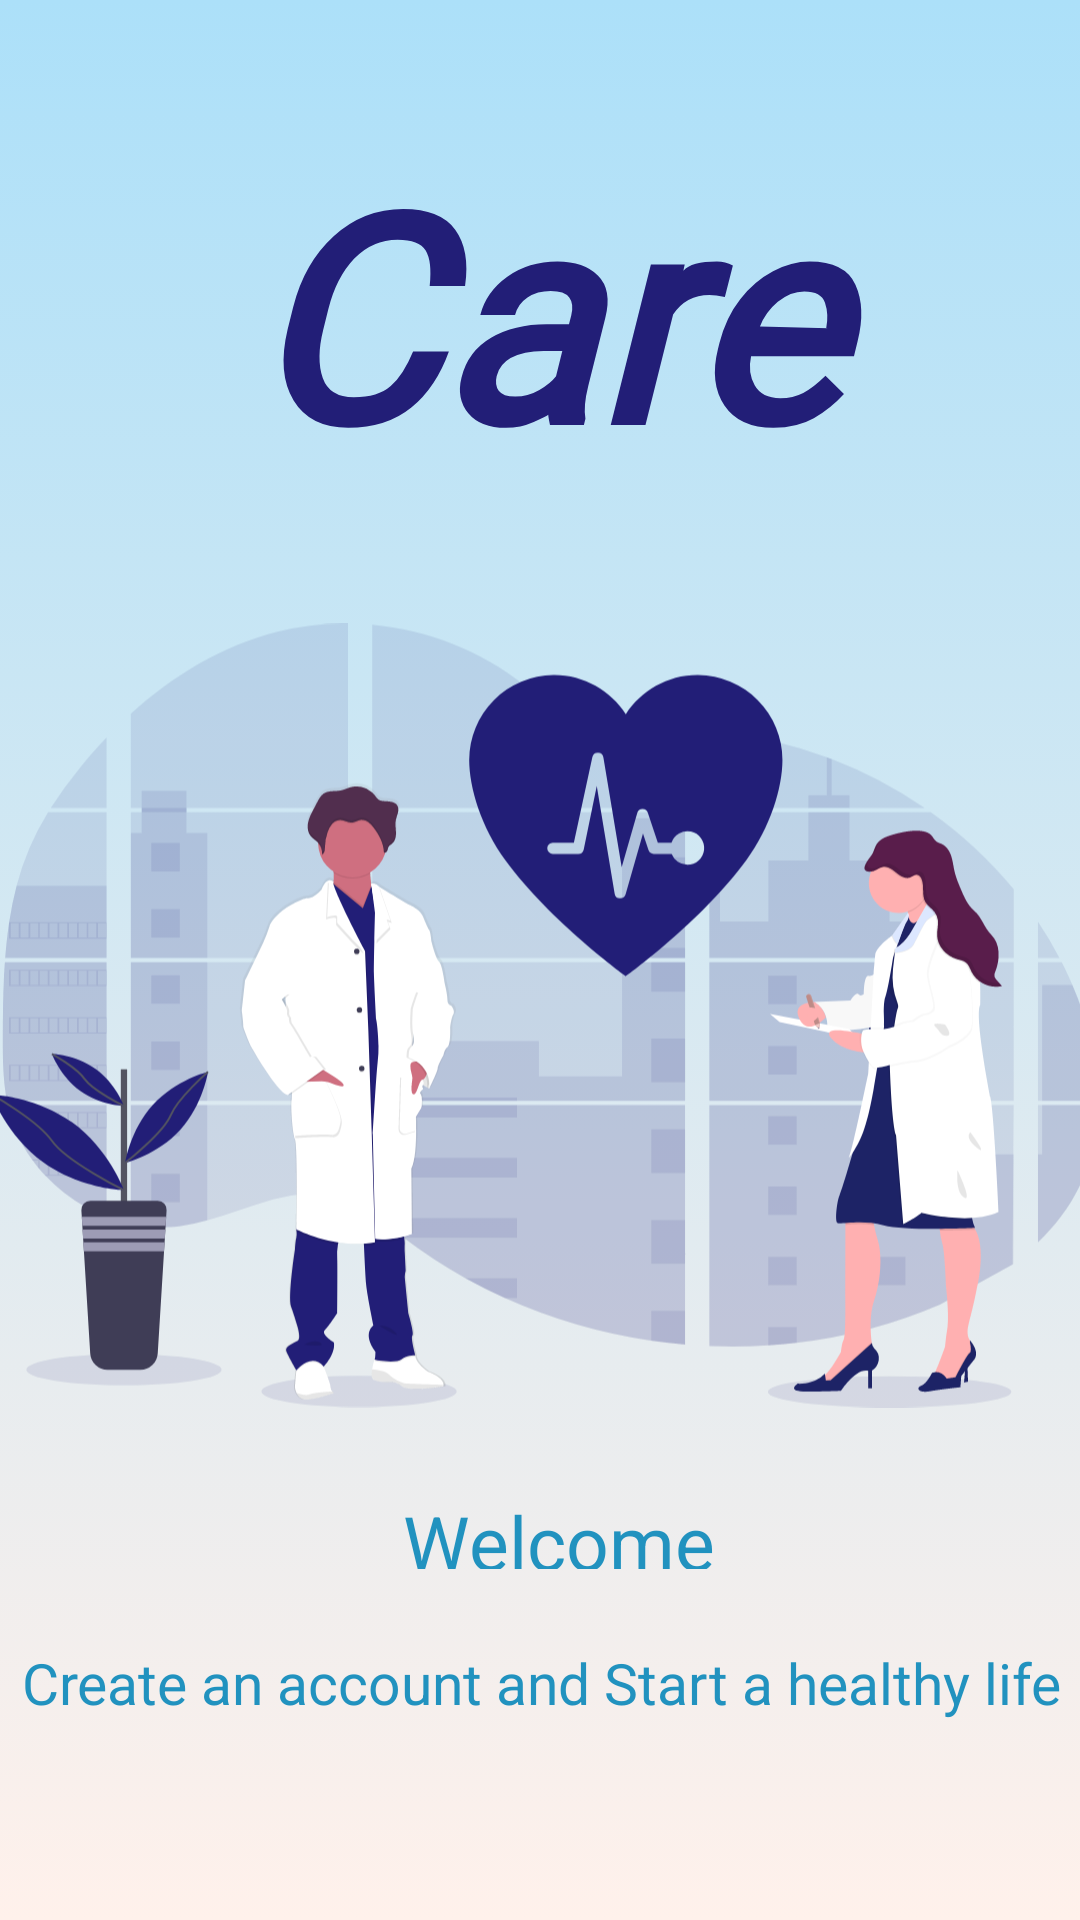

Android layout source for this screen:
<!-- AndroidManifest.xml: application theme Theme.Care_Mobile_App -->
<!-- res/layout/activity_welcome.xml -->
<?xml version="1.0" encoding="utf-8"?>
<androidx.constraintlayout.widget.ConstraintLayout xmlns:android="http://schemas.android.com/apk/res/android"
    xmlns:app="http://schemas.android.com/apk/res-auto"
    xmlns:tools="http://schemas.android.com/tools"
    android:layout_width="match_parent"
    android:layout_height="match_parent"
    tools:context=".MainActivity"
    android:background="@drawable/gradient_background">


    <TextView
        android:id="@+id/textView"
        android:layout_width="388dp"
        android:layout_height="134dp"
        android:layout_marginTop="40dp"
        android:text="@string/care"
        android:fontFamily="@font/same"
        android:textAlignment="center"
        android:textColor="#221E77"
        android:textSize="96sp"
        android:textStyle="bold|italic"
        app:layout_constraintEnd_toEndOf="parent"
        app:layout_constraintHorizontal_bias="0.478"
        app:layout_constraintStart_toStartOf="parent"
        app:layout_constraintTop_toTopOf="parent" />

    <ImageView
        android:id="@+id/imageView3"

        android:layout_width="369dp"

        android:layout_height="317dp"

        android:layout_marginTop="180dp"
        android:contentDescription="@string/todowelcome"
        app:layout_constraintEnd_toEndOf="@+id/textView"
        app:layout_constraintHorizontal_bias="0.526"
        app:layout_constraintStart_toStartOf="@+id/textView"
        app:layout_constraintTop_toTopOf="parent"
        app:srcCompat="@drawable/welcomepic" />

    <TextView
        android:id="@+id/textView2"
        android:layout_width="299dp"
        android:layout_height="36dp"
        android:gravity="center"
        android:paddingStart="10dp"
        android:paddingBottom="10dp"
        android:text="Welcome"
        android:textColor="#2192BF"
        android:textSize="25sp"
        android:textStyle="normal"
        app:layout_constraintBottom_toBottomOf="parent"
        app:layout_constraintEnd_toEndOf="@+id/imageView3"
        app:layout_constraintStart_toStartOf="@+id/imageView3"
        app:layout_constraintTop_toBottomOf="@+id/imageView3"
        app:layout_constraintVertical_bias="0.0" />

    <ImageView
        android:id="@+id/imageViewwelcome"
        android:layout_width="98dp"
        android:layout_height="57dp"
        android:layout_marginTop="110dp"
        android:contentDescription="@string/todo2welcome"
        app:layout_constraintEnd_toEndOf="parent"
        app:layout_constraintHorizontal_bias="0.918"
        app:layout_constraintStart_toStartOf="@+id/textView2"
        app:layout_constraintTop_toBottomOf="@+id/textView2"
        app:srcCompat="@drawable/ic_baseline_health_and_safety_24" />

    <TextView
        android:id="@+id/textView3"
        android:layout_width="356dp"
        android:layout_height="56dp"
        android:gravity="center"
        android:text="@string/create_an_account_and_start_a_healthy_life"
        android:textColor="#2192BF"
        android:textSize="19sp"
        app:layout_constraintBottom_toTopOf="@+id/imageViewwelcome"
        app:layout_constraintEnd_toEndOf="parent"
        app:layout_constraintHorizontal_bias="0.618"
        app:layout_constraintStart_toStartOf="parent"
        app:layout_constraintTop_toBottomOf="@+id/textView2"
        app:layout_constraintVertical_bias="0.0" />

</androidx.constraintlayout.widget.ConstraintLayout>
<!-- resources referenced by this layout -->
<resources>
  <!-- drawable gradient_background (drawable) -->
  <?xml version="1.0" encoding="utf-8"?>
  <selector xmlns:android="http://schemas.android.com/apk/res/android">
      <item>
          <shape>
              <gradient
                  android:angle="90"
                  android:startColor="#fff1eb"
                  android:endColor="#ace0f9"
                  android:type="linear"/>
          </shape>
      </item>
  </selector>
  <!-- drawable ic_baseline_health_and_safety_24 (drawable) -->
  <vector android:height="24dp" android:tint="#ffd740"
      android:viewportHeight="24" android:viewportWidth="24"
      android:width="24dp" xmlns:android="http://schemas.android.com/apk/res/android">
    <path android:fillColor="@android:color/white" android:pathData="M10.5,13H8v-3h2.5V7.5h3V10H16v3h-2.5v2.5h-3V13zM12,2L4,5v6.09c0,5.05 3.41,9.76 8,10.91c4.59,-1.15 8,-5.86 8,-10.91V5L12,2z"/>
  </vector>
  <!-- drawable welcomepic: vector/xml drawable (drawable, 59814 chars, omitted) -->
  <string name="care">Care</string>
  <string name="create_an_account_and_start_a_healthy_life">Create an account and Start a healthy life</string>
  <string name="todo2welcome">todo2welcome</string>
  <string name="todowelcome">todowelcome</string>
  <style name="Theme.Care_Mobile_App" parent="Theme.MaterialComponents.Light.DarkActionBar">
          
          <item name="colorPrimary">@color/purple_500</item>
          <item name="colorPrimaryVariant">@color/purple_700</item>
          <item name="colorOnPrimary">@color/white</item>
          
          <item name="colorSecondary">@color/teal_200</item>
          <item name="colorSecondaryVariant">@color/teal_700</item>
          <item name="colorOnSecondary">@color/black</item>
          
          <item name="android:statusBarColor" tools:targetApi="l">?attr/colorPrimaryVariant</item>
          
      </style>
  <color name="purple_500">#31B2EC</color>
  <color name="purple_700">#31B2EC</color>
  <color name="white">#FFFFFFFF</color>
  <color name="teal_200">#FF03DAC5</color>
  <color name="teal_700">#FF018786</color>
  <color name="black">#FF000000</color>
</resources>
